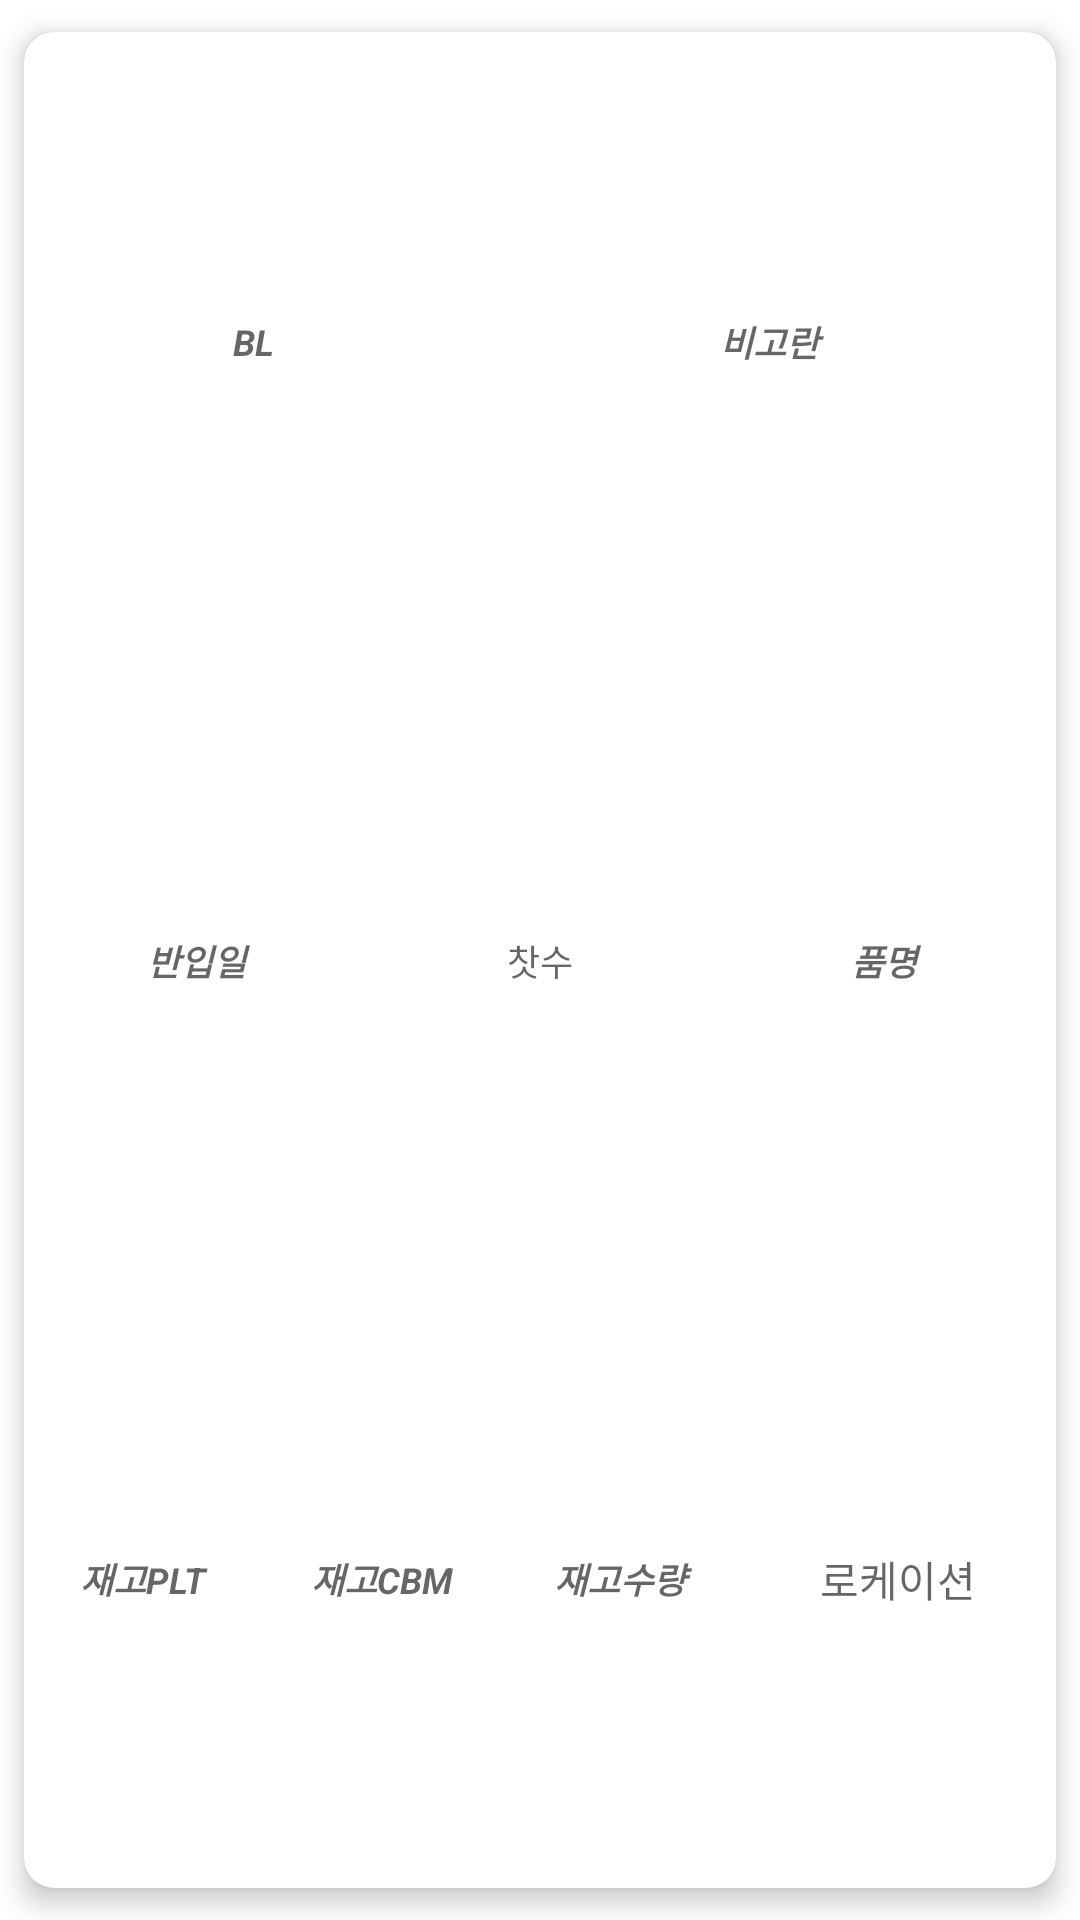

The Android layout XML behind this screen, and the referenced resources:
<!-- AndroidManifest.xml: application theme Theme.MnfWms -->
<!-- res/layout/mnf_cargo_list.xml -->
<?xml version="1.0" encoding="utf-8"?>
<LinearLayout
    xmlns:android="http://schemas.android.com/apk/res/android"
    xmlns:app="http://schemas.android.com/apk/res-auto"
    xmlns:tools="http://schemas.android.com/tools"
    android:layout_width="match_parent"

    android:layout_height="120dp"
    android:orientation="vertical"
    tools:context=".MainActivity">

        <androidx.cardview.widget.CardView
            android:layout_width="match_parent"
            android:layout_height="match_parent"
            app:cardBackgroundColor="#FFFFFFFF"
            app:cardCornerRadius="10dp"
            app:cardElevation="5dp"
            app:cardUseCompatPadding="true">

                <LinearLayout
                    android:id="@+id/re_back"
                    android:layout_width="match_parent"
                    android:layout_height="match_parent"
                    android:orientation="vertical">

                        <LinearLayout
                            android:layout_width="match_parent"
                            android:layout_height="match_parent"
                            android:layout_weight="1">

                                <TextView
                                    android:id="@+id/txtBl"
                                    android:layout_width="match_parent"
                                    android:layout_height="match_parent"
                                    android:layout_weight="1"
                                    android:gravity="center"
                                    android:hint="BL"

                                    android:textSize="12sp"
                                    android:textStyle="bold|italic" />

                                <TextView
                                    android:id="@+id/txtRemark"
                                    android:layout_width="match_parent"
                                    android:layout_height="match_parent"
                                    android:layout_weight="0.8"
                                    android:gravity="center"
                                    android:hint="비고란"
                                    android:textColor="#FF0000"
                                    android:textSize="12sp"
                                    android:textStyle="bold|italic" />
                        </LinearLayout>

                        <LinearLayout
                            android:layout_width="match_parent"
                            android:layout_height="match_parent"
                            android:layout_weight="1"
                            android:orientation="horizontal">

                                <TextView
                                    android:id="@+id/txtDate"
                                    android:layout_width="match_parent"
                                    android:layout_height="match_parent"
                                    android:layout_weight="1"
                                    android:gravity="center"
                                    android:hint="반입일"
                                    android:textSize="12sp"
                                    android:textStyle="bold|italic" />

                                <TextView
                                    android:id="@+id/txtCount"
                                    android:layout_width="match_parent"
                                    android:layout_height="match_parent"
                                    android:layout_weight="1"
                                    android:gravity="center"
                                    android:hint="찻수"
                                    android:textSize="12sp" />

                                <TextView
                                    android:id="@+id/txtDes"
                                    android:layout_width="match_parent"
                                    android:layout_height="match_parent"
                                    android:layout_weight="1"
                                    android:gravity="center"
                                    android:hint="품명"

                                    android:textSize="12sp"
                                    android:textStyle="bold|italic" />

                        </LinearLayout>

                        <LinearLayout
                            android:layout_width="match_parent"
                            android:layout_height="match_parent"
                            android:layout_weight="1"
                            android:orientation="horizontal">

                                <TextView
                                    android:id="@+id/txtPlt"
                                    android:layout_width="match_parent"
                                    android:layout_height="match_parent"
                                    android:layout_weight="1"
                                    android:gravity="center"
                                    android:hint="재고PLT"
                                    android:textSize="12sp"
                                    android:textStyle="bold|italic" />

                                <TextView
                                    android:id="@+id/txtCbm"
                                    android:layout_width="match_parent"
                                    android:layout_height="match_parent"
                                    android:layout_weight="1"
                                    android:gravity="center"
                                    android:hint="재고CBM"
                                    android:textSize="12sp"
                                    android:textStyle="bold|italic" />

                                <TextView
                                    android:id="@+id/txtQty"
                                    android:layout_width="match_parent"
                                    android:layout_height="match_parent"
                                    android:layout_gravity="center"

                                    android:layout_weight="1"
                                    android:gravity="center"
                                    android:hint="재고수량"
                                    android:textSize="12sp"
                                    android:textStyle="bold|italic" />

                                <TextView
                                    android:id="@+id/txtLocation"
                                    android:layout_width="match_parent"
                                    android:layout_height="match_parent"
                                    android:layout_weight="0.9"
                                    android:gravity="center"
                                    android:hint="로케이션" />
                        </LinearLayout>

                </LinearLayout>

        </androidx.cardview.widget.CardView>


</LinearLayout>
<!-- resources referenced by this layout -->
<resources>
  <style name="Theme.MnfWms" parent="Theme.MaterialComponents.DayNight.DarkActionBar">
          
          <item name="colorPrimary">@color/purple_500</item>
          <item name="colorPrimaryVariant">@color/purple_700</item>
          <item name="colorOnPrimary">@color/white</item>
          
          <item name="colorSecondary">@color/teal_200</item>
          <item name="colorSecondaryVariant">@color/teal_700</item>
          <item name="colorOnSecondary">@color/black</item>
          
          <item name="android:statusBarColor" tools:targetApi="l">?attr/colorPrimaryVariant</item>
          
      </style>
  <!-- not gathered from this repository: default colours our renderer supplied (Android Studio template values) -->
  <color name="purple_500">#FF6200EE</color>
  <color name="purple_700">#FF3700B3</color>
  <color name="teal_200">#FF03DAC5</color>
  <color name="teal_700">#FF018786</color>
  <color name="black">#FF000000</color>
  <color name="white">#FFFFFFFF</color>
</resources>
